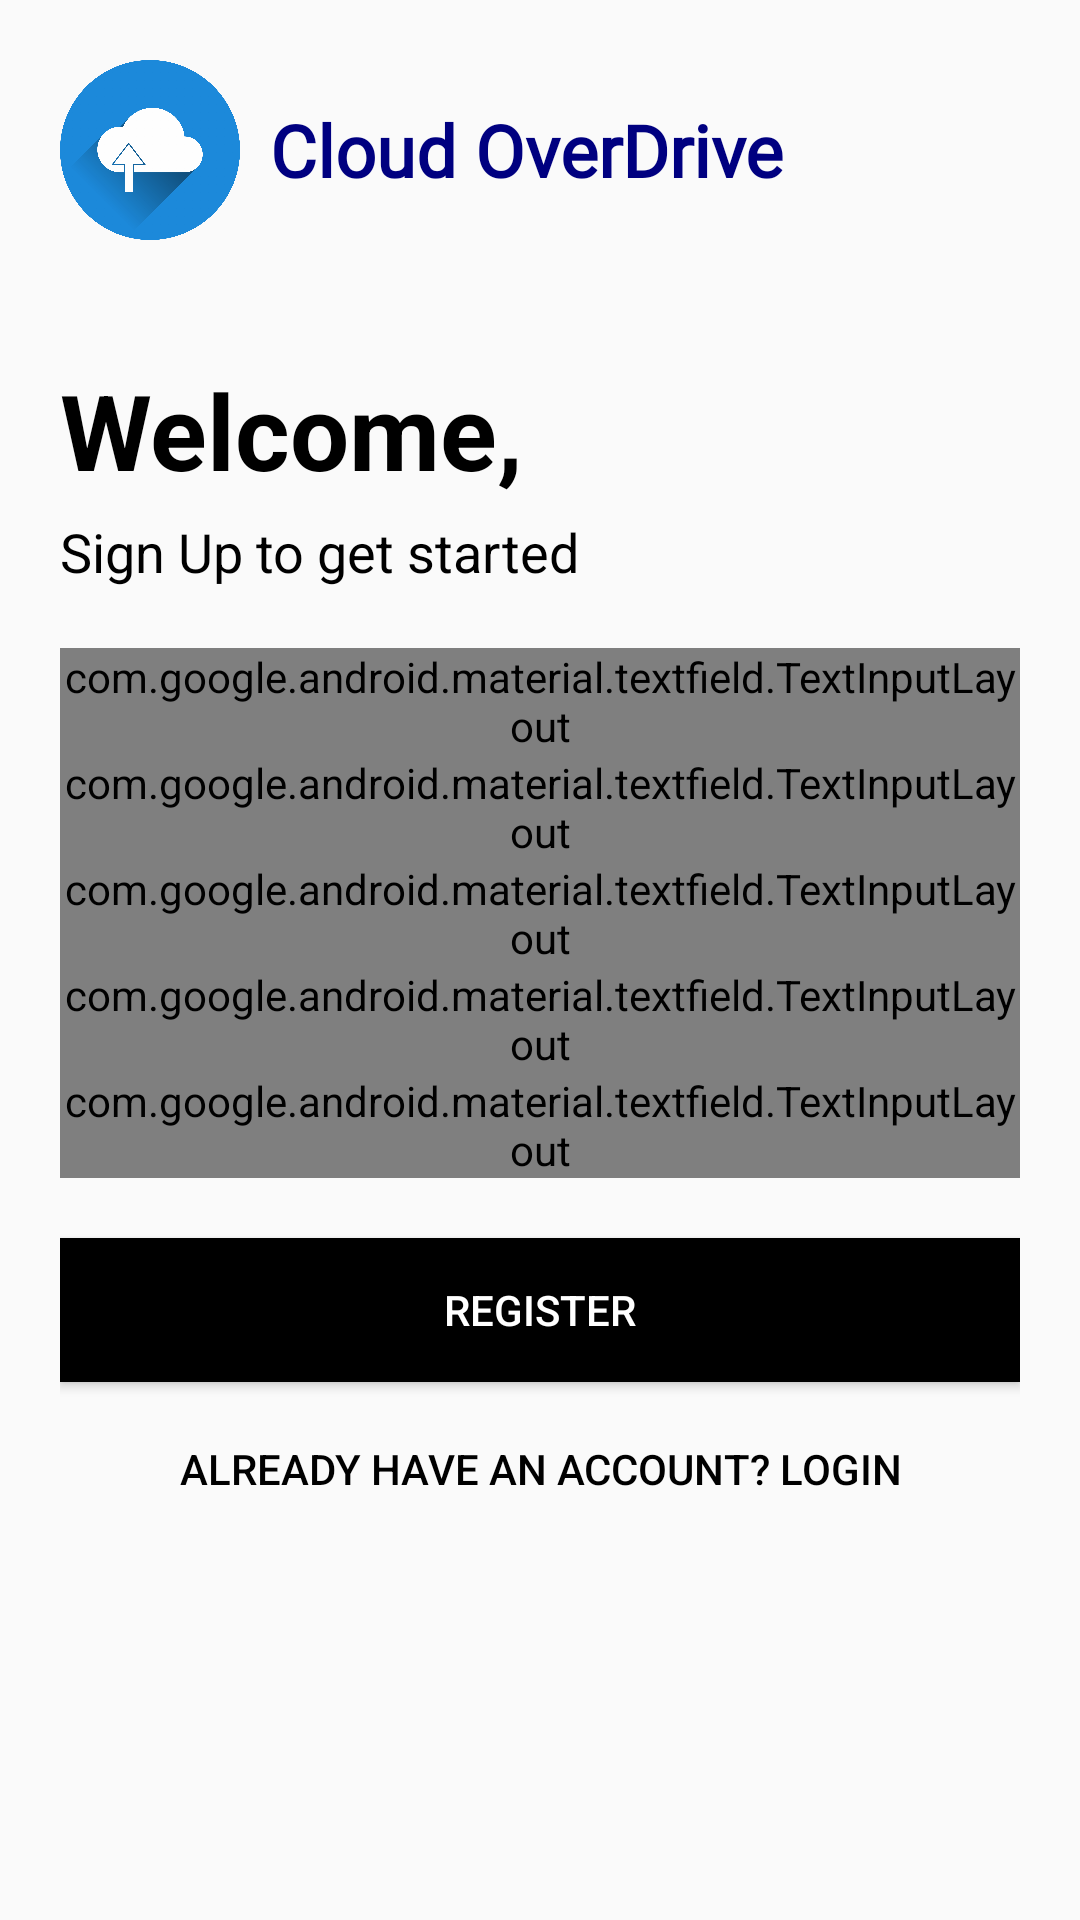

Android layout source for this screen:
<!-- AndroidManifest.xml: application theme AppTheme -->
<!-- res/layout/activity_signup.xml -->
<?xml version="1.0" encoding="utf-8"?>
<LinearLayout xmlns:android="http://schemas.android.com/apk/res/android"
    xmlns:app="http://schemas.android.com/apk/res-auto"
    xmlns:tools="http://schemas.android.com/tools"
    android:layout_width="match_parent"
    android:layout_height="match_parent"
    tools:context=".SignupActivity"
    android:padding="20dp"
    android:orientation="vertical">
    <LinearLayout
        android:layout_width="match_parent"
        android:layout_height="wrap_content">

    <ImageView
        android:id="@+id/logo"
        android:layout_width="60dp"
        android:layout_height="60dp"
        android:src="@drawable/cloud"/>

        <TextView
            android:id="@+id/text"
            android:layout_width="wrap_content"
            android:layout_height="wrap_content"
            android:layout_gravity="center"
            android:fontFamily="@font/roboto_slab"
            android:paddingLeft="10dp"
            android:text="Cloud OverDrive"
            android:textColor="#000080"
            android:textSize="24dp"
            android:textStyle="bold" />
    </LinearLayout>
    <TextView
        android:id="@+id/text2"
        android:layout_width="match_parent"
        android:layout_height="wrap_content"
        android:paddingTop="40dp"
        android:text="Welcome,"
        android:textSize="35dp"
        android:textStyle="bold"
        android:textColor="@android:color/black"/>
    <TextView
        android:id="@+id/text3"
        android:layout_width="match_parent"
        android:layout_height="wrap_content"
        android:paddingTop="5dp"
        android:text="Sign Up to get started"
        android:textColor="@android:color/black"
        android:textSize="18sp" />
    <LinearLayout
        android:layout_width="match_parent"
        android:layout_height="wrap_content"
        android:paddingTop="20dp"
        android:paddingBottom="20dp"
        android:orientation="vertical">

        <com.google.android.material.textfield.TextInputLayout
        android:layout_width="match_parent"
        android:layout_height="wrap_content"
            android:id="@+id/name"
            android:hint="Full Name"
            style="@style/Widget.MaterialComponents.TextInputLayout.OutlinedBox">

        <com.google.android.material.textfield.TextInputEditText
         android:layout_width="match_parent"
         android:layout_height="wrap_content"
            android:inputType="text"/>

    </com.google.android.material.textfield.TextInputLayout>
        <com.google.android.material.textfield.TextInputLayout
            android:layout_width="match_parent"
            android:layout_height="wrap_content"
            android:id="@+id/username"
            android:hint="Username"
            app:counterMaxLength="15"
            style="@style/Widget.MaterialComponents.TextInputLayout.OutlinedBox">

            <com.google.android.material.textfield.TextInputEditText
                android:layout_width="match_parent"
                android:layout_height="wrap_content"
                android:inputType="text"/>

        </com.google.android.material.textfield.TextInputLayout>
        <com.google.android.material.textfield.TextInputLayout
            android:layout_width="match_parent"
            android:layout_height="wrap_content"
            android:id="@+id/email"
            android:hint="E-mail"
            style="@style/Widget.MaterialComponents.TextInputLayout.OutlinedBox">

            <com.google.android.material.textfield.TextInputEditText
                android:layout_width="match_parent"
                android:layout_height="wrap_content"
                android:inputType="textEmailAddress"/>

        </com.google.android.material.textfield.TextInputLayout>

        <com.google.android.material.textfield.TextInputLayout
            android:layout_width="match_parent"
            android:layout_height="wrap_content"
            android:id="@+id/phone"
            android:hint="Phone No"
            style="@style/Widget.MaterialComponents.TextInputLayout.OutlinedBox"/>

        <com.google.android.material.textfield.TextInputLayout
            android:layout_width="match_parent"
            android:layout_height="wrap_content"
            android:id="@+id/password"
            android:hint="Password"
            app:passwordToggleEnabled="true"
            style="@style/Widget.MaterialComponents.TextInputLayout.OutlinedBox">

            <com.google.android.material.textfield.TextInputEditText
                android:layout_width="match_parent"
                android:layout_height="wrap_content"
                android:inputType="textPassword"/>

        </com.google.android.material.textfield.TextInputLayout>
    </LinearLayout>

    <Button
        android:id="@+id/register"
        android:layout_width="match_parent"
        android:layout_height="wrap_content"
        android:background="@android:color/black"
        android:text="Register"
        android:textColor="@android:color/background_light"/>
    <Button

        android:id="@+id/login"
        android:layout_width="match_parent"
        android:layout_height="wrap_content"
        android:layout_gravity="center"
        android:layout_margin="5dp"
        android:background="#00000000"
        android:text="Already have an account? LogIn"
        android:textColor="#000" />
</LinearLayout>
<!-- resources referenced by this layout -->
<resources>
  <!-- drawable cloud: png bitmap (drawable-hdpi, 116082 bytes) -->
  <style name="AppTheme" parent="Theme.AppCompat.Light.NoActionBar">
          
          <item name="colorPrimary">@color/colorPrimary</item>
          <item name="colorPrimaryDark">@color/colorPrimaryDark</item>
          <item name="colorAccent">@color/colorAccent</item>
      </style>
  <color name="colorPrimary">#000080</color>
  <color name="colorPrimaryDark">#191970	</color>
  <color name="colorAccent">#000080</color>
</resources>
